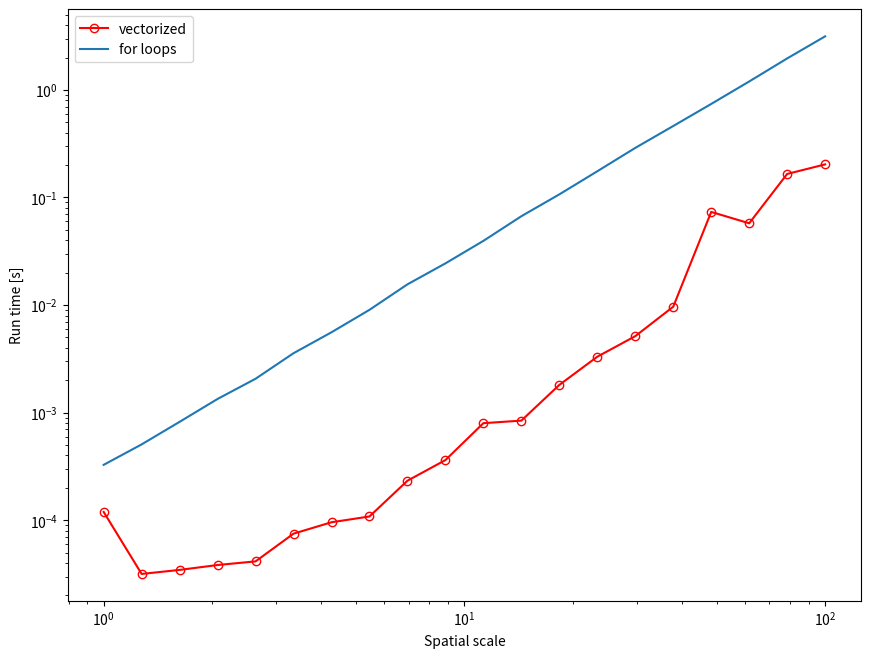

The matplotlib source for this figure:
import sys
import numpy as np
from matplotlib import pyplot as pl
from time import time

n = 20
sfr = np.logspace(0, 2, n)
tfor = np.zeros(n)
tvec = np.zeros(n)

for j in range(len(sfr)):
    sf = sfr[j]
    shape = (int(sf * 15), int(sf * 20))
    width = 0.2 / sf
    xstart = -1.7
    ystart = -1.5
    xb = np.arange(xstart, xstart+(shape[1]+1) * width, width)
    yb = np.arange(ystart, ystart+(shape[0]+1) * width, width)
    xb = xb[:shape[1]+1]
    yb = yb[:shape[0]+1]
    xc = xb[:-1] + width/2
    yc = yb[:-1] + width/2
    t0 = time()
    X, Y = np.meshgrid(xc, yc)
    dem = np.exp(-Y*Y-X*X)
    t1 = time()
    #tdx = -2 * X * np.exp(-Y*Y-X*X)
    #tdy = -2 * Y * np.exp(-Y*Y-X*X)
    dem = np.zeros(shape)
    #tdx = np.zeros(shape)
    #tdy = np.zeros(shape)
    for i in range(shape[0]):
        for k in range(shape[1]):
            r2 = yc[i]*yc[i]+xc[k]*xc[k]
            dem[i, k] = np.exp(-r2)
            #tdx[i, k] = -2 * xc[k] * np.exp(-r2)
            #tdy[i, k] = -2 * yc[i] * np.exp(-r2)
    t2 = time()
    tvec[j] = t1 - t0
    tfor[j] = t2 - t1

pl.figure(1, (10.24, 7.68))
pl.loglog(sfr, tvec, 'ro-', mfc = 'none', label = 'vectorized')
pl.loglog(sfr, tfor, label = 'for loops')
pl.xlabel('Spatial scale')
pl.ylabel('Run time [s]')
pl.legend(loc = 'upper left')
pl.show()

